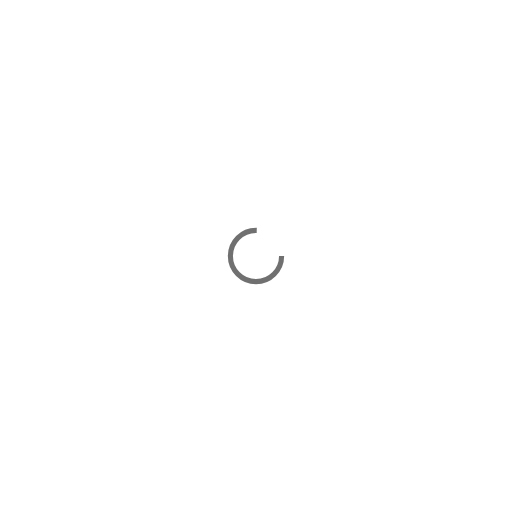
t = 0.00 s
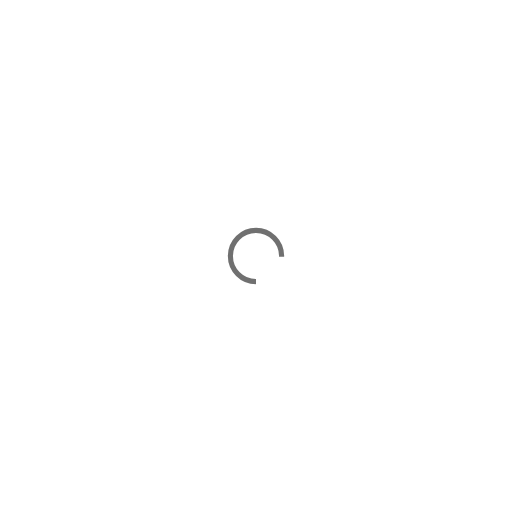
t = 0.25 s
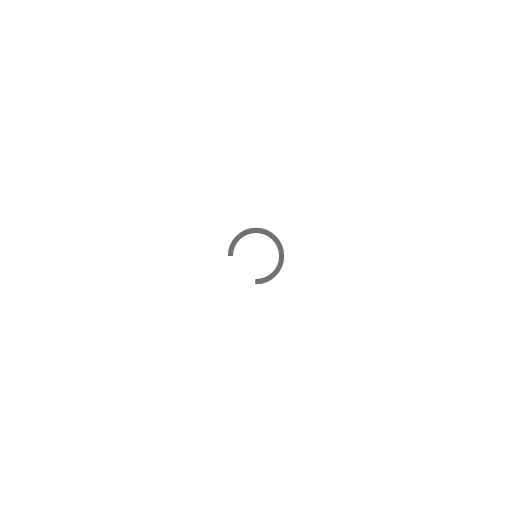
t = 0.50 s
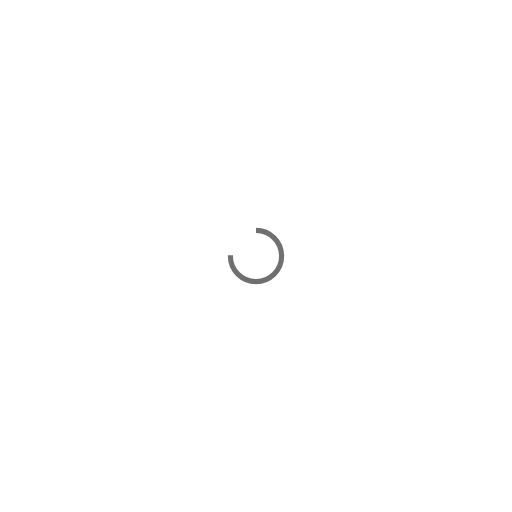
t = 0.75 s

The animated SVG that drew these frames (rendered in a browser with its animation timeline set to each time). Animation: 1 SMIL element (animateTransform=1); one cycle of 1.00 s, repeats indefinitely.

<?xml version="1.0" encoding="utf-8"?>
<svg xmlns="http://www.w3.org/2000/svg" xmlns:xlink="http://www.w3.org/1999/xlink" style="margin: auto; background: none; display: block; shape-rendering: auto;" width="214px" height="214px" viewBox="0 0 100 100" preserveAspectRatio="xMidYMid">
<circle cx="50" cy="50" fill="none" stroke="#707070" stroke-width="1" r="5" stroke-dasharray="23.561944901923447 9.853981633974483">
  <animateTransform attributeName="transform" type="rotate" repeatCount="indefinite" dur="1s" values="0 50 50;360 50 50" keyTimes="0;1"></animateTransform>
</circle>
<!-- [ldio] generated by https://loading.io/ --></svg>